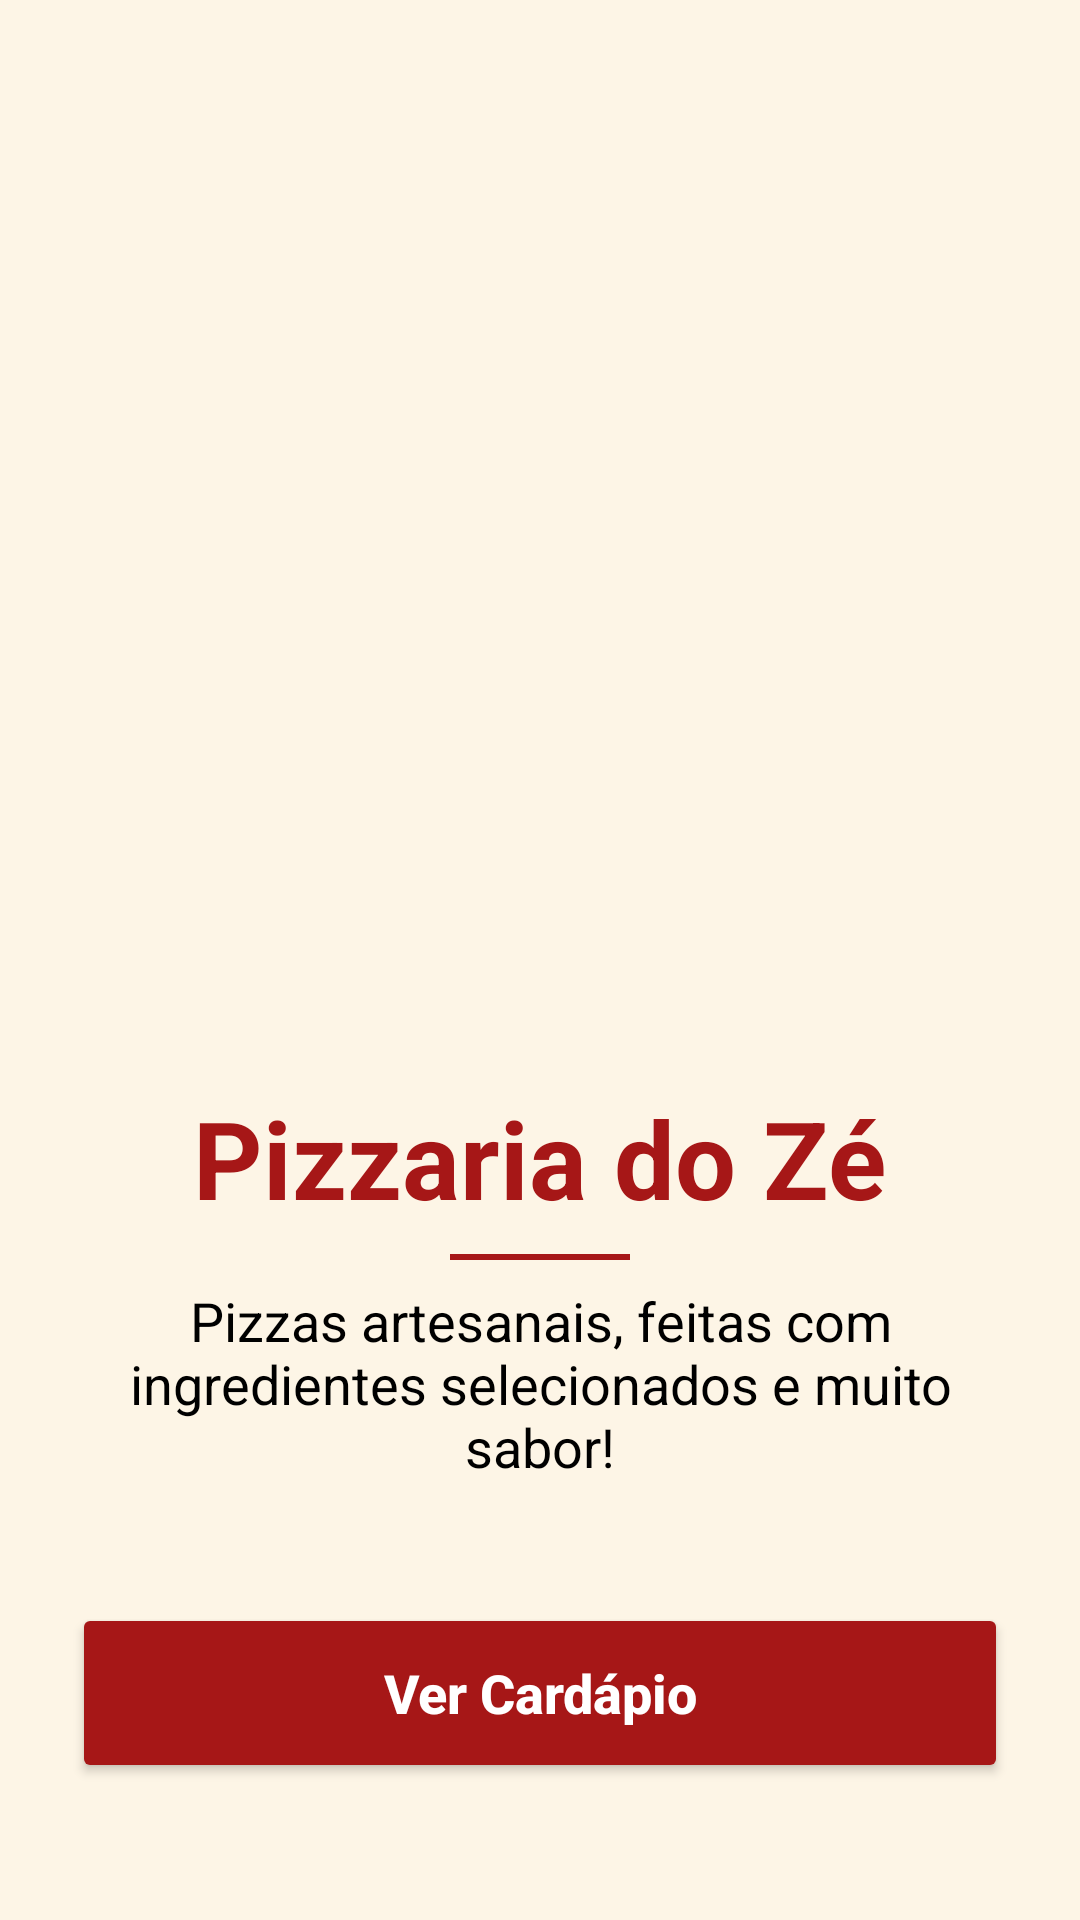

Produce the Android XML layout that renders to this screen, including the resource entries it uses.
<!-- AndroidManifest.xml: application theme Theme.CAROL_PIZZA -->
<!-- res/layout/activity_main.xml -->
<?xml version="1.0" encoding="utf-8"?>
<LinearLayout xmlns:android="http://schemas.android.com/apk/res/android"
    xmlns:tools="http://schemas.android.com/tools"
    android:id="@+id/main"
    android:layout_width="match_parent"
    android:layout_height="match_parent"
    android:background="@color/pizzaria_cream"
    android:gravity="center"
    android:orientation="vertical"
    android:padding="24dp"
    tools:context=".MainActivity">

    <ImageView
        android:id="@+id/imgLogo"
        android:layout_width="300dp"
        android:layout_height="300dp"
        android:src="@drawable/chatgpt_image_30_de_set__de_2026__16_36_50"
        android:contentDescription="Logo Pizzaria do Zé" />

    <TextView
        android:layout_width="wrap_content"
        android:layout_height="wrap_content"
        android:layout_marginTop="16dp"
        android:text="Pizzaria do Zé"
        android:textColor="@color/pizzaria_red"
        android:textSize="36sp"
        android:textStyle="bold" />

    <View
        android:layout_width="60dp"
        android:layout_height="2dp"
        android:layout_marginVertical="8dp"
        android:background="@color/pizzaria_red" />

    <TextView
        android:layout_width="wrap_content"
        android:layout_height="wrap_content"
        android:gravity="center"
        android:text="Pizzas artesanais, feitas com ingredientes selecionados e muito sabor!"
        android:textColor="@color/black"
        android:textSize="18sp" />

    <Button
        android:id="@+id/btnVerCardapio"
        android:layout_width="match_parent"
        android:layout_height="60dp"
        android:layout_marginTop="40dp"
        android:backgroundTint="@color/pizzaria_red"
        android:text="Ver Cardápio"
        android:textAllCaps="false"
        android:textColor="@color/white"
        android:textSize="18sp"
        android:textStyle="bold" />

</LinearLayout>
<!-- resources referenced by this layout -->
<resources>
  <color name="black">#FF000000</color>
  <color name="pizzaria_cream">#FDF5E6</color>
  <color name="pizzaria_red">#A61717</color>
  <color name="white">#FFFFFFFF</color>
  <style name="Theme.CAROL_PIZZA" parent="Base.Theme.CAROL_PIZZA" />
  <style name="Base.Theme.CAROL_PIZZA" parent="Theme.AppCompat.Light.NoActionBar">
          
          <item name="colorPrimary">@color/pizzaria_red</item>
          <item name="colorPrimaryDark">@color/pizzaria_red</item>
          <item name="colorAccent">@color/pizzaria_green</item>
      </style>
  <color name="pizzaria_green">#2E7D32</color>
</resources>
